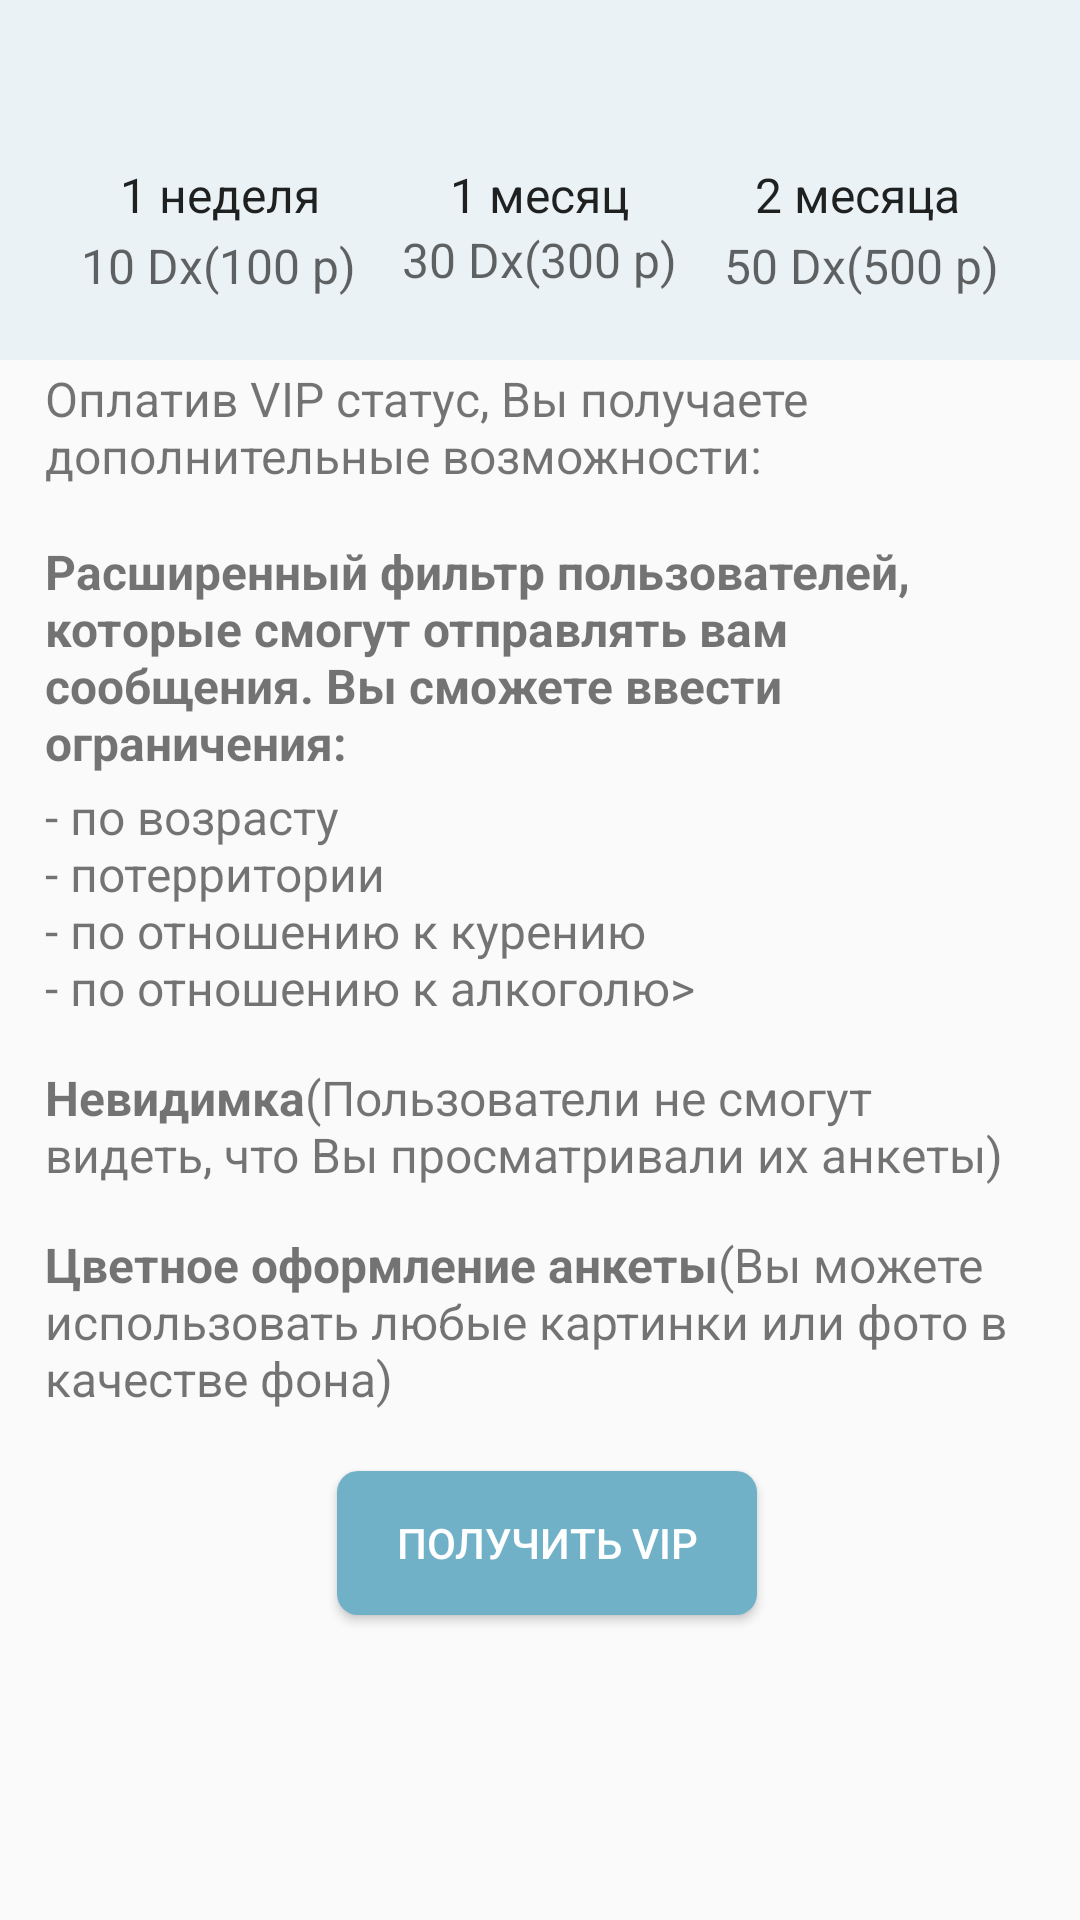

Produce the Android XML layout that renders to this screen, including the resource entries it uses.
<!-- AndroidManifest.xml: application theme AppTheme -->
<!-- res/layout/fragment_vip.xml -->
<RelativeLayout xmlns:android="http://schemas.android.com/apk/res/android"
    xmlns:tools="http://schemas.android.com/tools"
    android:id="@+id/relative_layout_for_vip"
    android:layout_width="match_parent"
    android:layout_height="match_parent"
    tools:context="com.solo.ver02.VIP_Fragment"
    android:background="#fafafa">

    

    <RelativeLayout
        android:id="@+id/relativeLayout"
        android:layout_width="match_parent"
        android:layout_height="120dp"
        android:background="#ebf2f5"
        android:layout_alignParentTop="true"
        android:layout_alignParentLeft="true"
        android:layout_alignParentStart="true">

        <SeekBar
            android:id="@+id/seekBar"
            android:layout_width="match_parent"
            android:layout_height="wrap_content"
            android:layout_marginLeft="40dp"
            android:layout_marginRight="40dp"
            android:layout_marginTop="30dp"
            android:max="2"
            android:progress="1"
            android:progressDrawable="@drawable/progress"
            android:thumb="@drawable/thumb" />

        <TextView
            android:id="@+id/textView3"
            android:layout_width="wrap_content"
            android:layout_height="wrap_content"
            android:text="@string/two_month"
            android:textAppearance="@style/TextAppearance.AppCompat"
            android:textSize="16sp"
            android:layout_above="@+id/textView10"
            android:layout_alignRight="@+id/seekBar"
            android:layout_alignEnd="@+id/seekBar" />

        <TextView
            android:id="@+id/textView8"
            android:layout_width="wrap_content"
            android:layout_height="wrap_content"
            android:layout_alignLeft="@+id/seekBar"
            android:layout_alignStart="@+id/seekBar"
            android:layout_centerVertical="true"
            android:paddingTop="10dp"
            android:text="@string/one_week"
            android:textAppearance="@style/TextAppearance.AppCompat"
            android:textSize="16sp" />

        <TextView
            android:id="@+id/textView4"
            android:layout_width="wrap_content"
            android:layout_height="wrap_content"
            android:layout_alignBaseline="@+id/textView8"
            android:layout_alignBottom="@+id/textView8"
            android:layout_centerHorizontal="true"
            android:text="@string/one_month"
            android:textAppearance="@style/TextAppearance.AppCompat"
            android:textSize="16sp" />

        <TextView
            android:id="@+id/textView9"
            android:layout_width="wrap_content"
            android:layout_height="wrap_content"
            android:padding="2dp"
            android:text="@string/price_for_week"
            android:textAppearance="@style/TextAppearance.AppCompat.Caption"
            android:textSize="16sp"
            android:layout_marginLeft="25dp"
            android:layout_marginStart="25dp"
            android:layout_below="@+id/textView8"
            android:layout_alignParentLeft="true"
            android:layout_alignParentStart="true" />

        <TextView
            android:id="@+id/textView10"
            android:layout_width="wrap_content"
            android:layout_height="wrap_content"
            android:layout_below="@+id/textView4"
            android:layout_centerHorizontal="true"
            android:text="@string/price_for_month"
            android:textAppearance="@style/TextAppearance.AppCompat.Caption"
            android:textSize="16sp" />

        <TextView
            android:id="@+id/textView11"
            android:layout_width="wrap_content"
            android:layout_height="wrap_content"
            android:paddingTop="2dp"
            android:text="@string/price_for_two_month"
            android:textAppearance="@style/TextAppearance.AppCompat.Caption"
            android:textSize="16sp"
            android:layout_below="@+id/textView3"
            android:layout_alignParentRight="true"
            android:layout_alignParentEnd="true"
            android:layout_marginRight="27dp"
            android:layout_marginEnd="27dp" />

    </RelativeLayout>

    <LinearLayout
        android:layout_width="match_parent"
        android:layout_height="match_parent"
        android:layout_marginLeft="15dp"
        android:layout_marginRight="10dp"
        android:orientation="vertical"
        tools:context=".MainActivity"
        android:layout_below="@+id/relativeLayout">

        <TextView
            android:id="@+id/textView12"
            android:layout_width="match_parent"
            android:layout_height="wrap_content"
            android:layout_marginTop="2dp"
            android:text="@string/vip_1_string"
            android:textSize="16sp" />

        <TextView
            android:id="@+id/textView13"
            android:layout_width="match_parent"
            android:layout_height="wrap_content"
            android:paddingTop="17dp"
            android:text="@string/vip_2_string"
            android:textSize="16sp"
            android:textStyle="bold" />

        <TextView
            android:id="@+id/textView14"
            android:layout_width="match_parent"
            android:layout_height="wrap_content"
            android:layout_marginTop="3dp"
            android:text="@string/vip_3_string"
            android:textSize="16sp"
            />

        <TextView
            android:id="@+id/textView15"
            android:layout_width="match_parent"
            android:layout_height="wrap_content"
            android:paddingTop="15dp"
            android:text="@string/vip_4_string"
            android:textSize="16sp" />

        <TextView
            android:id="@+id/textView17"
            android:layout_width="wrap_content"
            android:layout_height="wrap_content"
            android:paddingTop="15dp"
            android:text="@string/vip_5_string"
            android:textSize="16sp" />

        <Button
            android:id="@+id/button"
            style="@style/Widget.AppCompat.Button.Colored"
            android:layout_width="140dp"
            android:layout_height="wrap_content"
            android:layout_gravity="center_horizontal"
            android:layout_marginTop="20dp"
            android:background="@drawable/shape"
            android:text="@string/vipbutton"
            android:theme="@style/Base.ThemeOverlay.AppCompat" />


    </LinearLayout>

</RelativeLayout>
<!-- resources referenced by this layout -->
<resources>
  <!-- drawable shape (drawable) -->
  <?xml version="1.0" encoding="utf-8"?>
  <shape xmlns:android="http://schemas.android.com/apk/res/android">
      <solid android:color="#70b1c8" />
      <corners android:radius="7dp" />
  </shape>
  <!-- drawable thumb (drawable) -->
  <?xml version="1.0" encoding="UTF-8"?>
  <shape xmlns:android="http://schemas.android.com/apk/res/android"
      android:shape="oval" >
  
      <gradient
          android:angle="0"
          android:endColor="#FFFFFF"
          android:startColor="#6dafc7" />
  
      <size
          android:height="18dp"
          android:width="18dp" />
  
  </shape>
  <string name="one_month">1 месяц</string>
  <string name="one_week">1 неделя</string>
  <string name="price_for_month">30 Dx(300 р)</string>
  <string name="price_for_two_month">50 Dx(500 р)</string>
  <string name="price_for_week">10 Dx(100 р)</string>
  <string name="two_month">2 месяца</string>
  <string name="vip_1_string">Оплатив VIP статус, Вы получаете дополнительные возможности:</string>
  <string name="vip_2_string">Расширенный фильтр пользователей, которые смогут отправлять вам сообщения. Вы сможете ввести ограничения:</string>
  <string name="vip_3_string">- по возрасту\n- потерритории\n- по отношению к курению\n- по отношению к алкоголю&gt;</string>
  <string name="vip_4_string"><b>Невидимка</b>(Пользователи не смогут видеть, что Вы просматривали их анкеты)</string>
  <string name="vip_5_string"><b>Цветное оформление анкеты</b>(Вы можете использовать любые картинки или фото в качестве фона)</string>
  <string name="vipbutton">ПОЛУЧИТЬ VIP</string>
  <style name="AppTheme" parent="Theme.AppCompat.Light.DarkActionBar">
          
          <item name="colorPrimary">@color/colorPrimary</item>
          <item name="colorPrimaryDark">@color/colorPrimaryDark</item>
          <item name="colorAccent">@color/colorAccent</item>
  
      </style>
  <color name="colorPrimary">#3a89a1</color>
  <color name="colorPrimaryDark">#3a89a1</color>
  <color name="colorAccent">#FFFFFF</color>
</resources>
